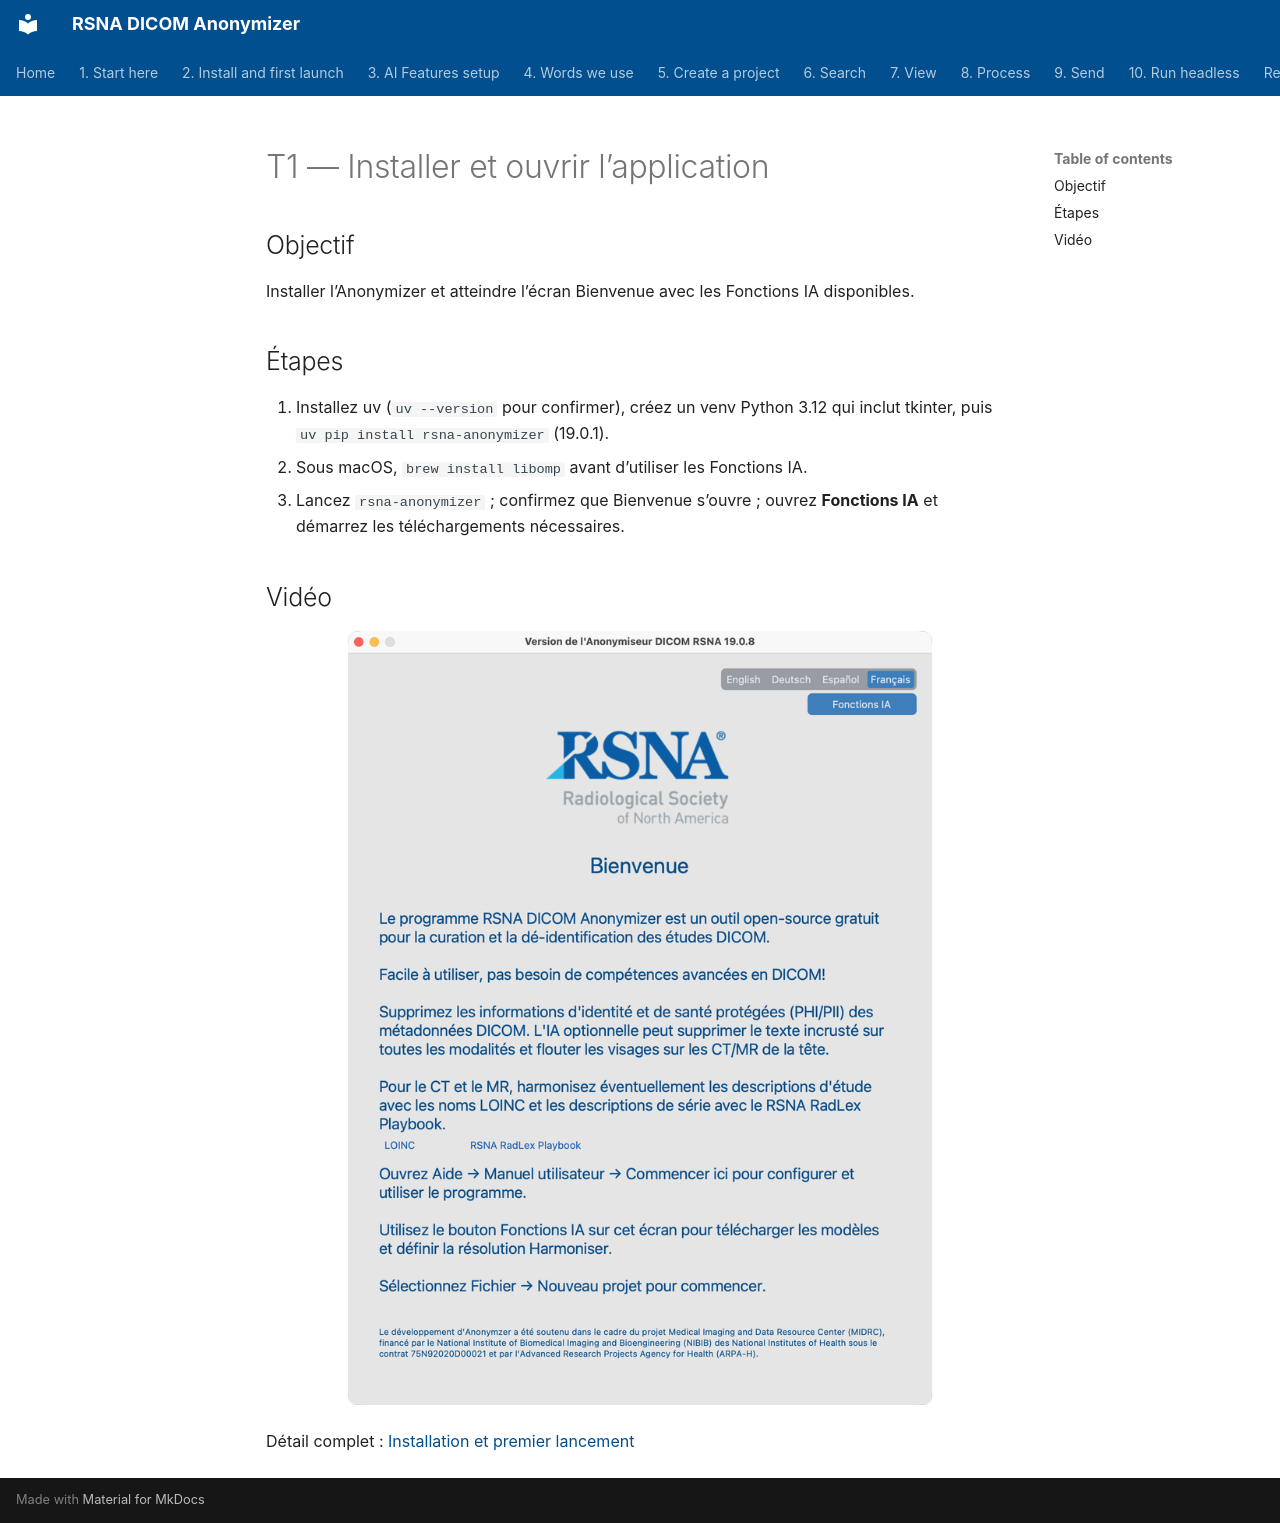

repository: RSNA/anonymizer · page: fr/tutorials/t1-install/index.html · generator: mkdocs

# T1 — Installer et ouvrir l’application

## Objectif
Installer l’Anonymizer et atteindre l’écran Bienvenue avec les Fonctions IA disponibles.

## Étapes
1. Installez uv (`uv --version` pour confirmer), créez un venv Python 3.12 qui inclut tkinter, puis `uv pip install rsna-anonymizer` (19.0.1).
2. Sous macOS, `brew install libomp` avant d’utiliser les Fonctions IA.
3. Lancez `rsna-anonymizer` ; confirmez que Bienvenue s’ouvre ; ouvrez **Fonctions IA** et démarrez les téléchargements nécessaires.

## Vidéo
<!-- Replace VIDEO_ID when published
<div class="video-wrapper">
<iframe src="https://www.youtube.com/embed/VIDEO_ID" title="T1 Install" frameborder="0" allowfullscreen></iframe>
</div>
-->

![Bienvenue](../02-install/shots/macos/Welcome.png)

Détail complet : [Installation et premier lancement](../02-install/)
